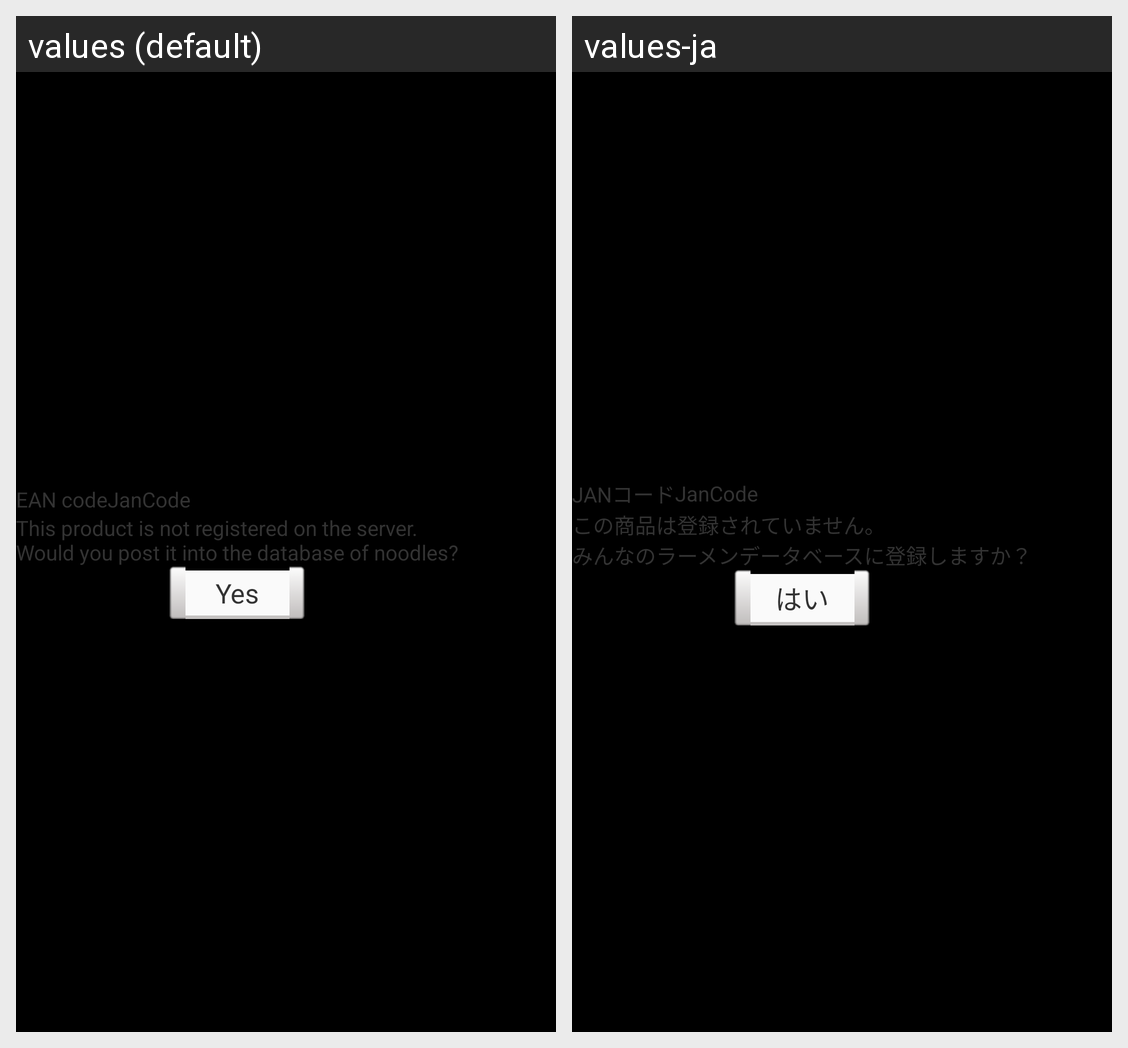

Strings drawn on this Android screen and how each of the app's shown locales translates them:
Android screen res/layout/activity_timer_only_jancode.xml rendered under 2 locales, left to right: values (default), values-ja. Device: Nexus 5 (rendered at 1080×1920; each locale shown at half size, 540×960, under a caption strip naming it); theme CustomTheme.
Strings drawn on this screen, with the default value and each locale's value (text and hints the layout hard-codes, and strings that could not be matched under every locale, appear in the picture but are not listed):

jan_code
  values: EAN code
  values-ja: JANコード

create_verification_message
  values: This product is not registered on the server. 
      Would you post it into the database of noodles?
  values-ja: この商品は登録されていません。
      みんなのラーメンデータベースに登録しますか？

yes_button
  values: Yes
  values-ja: はい
